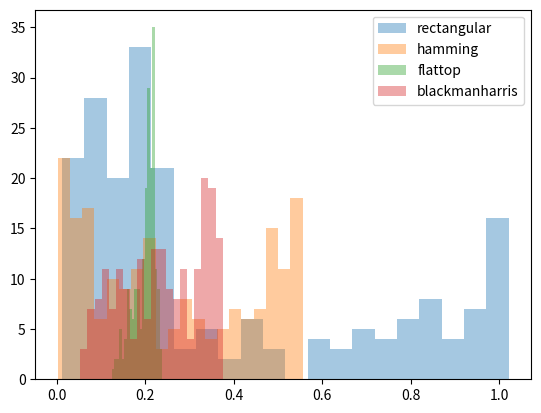
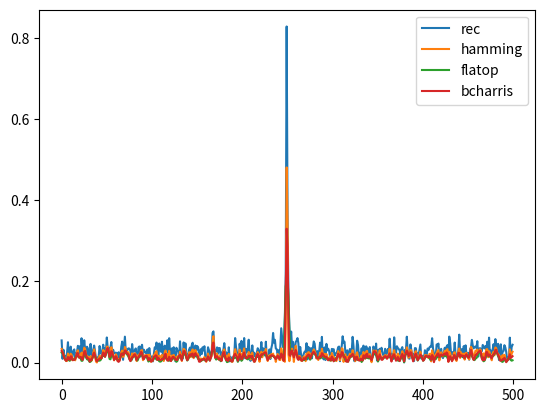

Here is the Python script that generated these plots, in order:
import numpy as np
from scipy import signal
from scipy.fft import fft, fftshift
import matplotlib.pyplot as plt

N=1000
fs=N
deltaf=fs/N
a_0=2
snr_db=3
realizaciones=200
   
hamming = signal.windows.hamming(N)
hamming = np.reshape(hamming,(N,1))

flatop = signal.windows.flattop(N)
flatop= np.reshape(flatop,(N,1))

blackmanharris = signal.windows.blackmanharris(N)
blackmanharris= np.reshape(blackmanharris,(N,1))


fr=np.random.uniform(-2,2,(realizaciones))
fr=np.reshape(fr,(1,realizaciones))
fr=np.tile(fr, (N,1))


omega_0=fs/4 
omega_1=(omega_0+fr)*deltaf

potencia_señal=((a_0)**2)/2

dev_estandar=np.sqrt((potencia_señal)/(10**(snr_db/10)))


ruido=np.random.normal(0,dev_estandar ,(N,realizaciones))


t=np.arange(0,(N)/fs,1/fs)
t=np.reshape(t,(N,1))
t=np.tile(t, (1,realizaciones))

s_1=a_0*np.sin(omega_1*2*np.pi*t)

x_1=s_1+ruido


plt.figure(1)
plt.clf

ffx_1=(1/N)*np.fft.fft(x_1,n=N,axis=0)
absffx_1=np.abs(ffx_1)
ff=np.arange(N)*(fs/(N))

ffx_2=(1/N)*np.fft.fft(x_1*hamming,n=N,axis=0)
absffx_1=np.abs(ffx_1)
ff=np.arange(N)*(fs/(N))

ffx_3=(1/N)*np.fft.fft(x_1*flatop,n=N,axis=0)
absffx_1=np.abs(ffx_1)
ff=np.arange(N)*(fs/(N))

ffx_4=(1/N)*np.fft.fft(x_1*blackmanharris,n=N,axis=0)
absffx_1=np.abs(ffx_1)
ff=np.arange(N)*(fs/(N))


# estimador_1=10*np.log10(2*(np.abs(ffx_1[250,:])**2))
# var_rectangular=np.var(estimador_1)
# media_rectangular=np.mean(estimador_1)

# estimador_2=10*np.log10(2*(np.abs(ffx_2[250,:])**2))
# var_hamming=np.var(estimador_2)
# media_hamming=np.mean(estimador_2)

# estimador_3=10*np.log10(2*(np.abs(ffx_3[250,:])**2))
# var_flatop=np.var(estimador_3)
# media_flatop=np.mean(estimador_3)

# estimador_4=10*np.log10(2*(np.abs(ffx_4[250,:])**2))
# var_bcharris=np.var(estimador_4)
# media_bcharrix=np.mean(estimador_4)

estimador_1=np.abs(ffx_1[250,:])
var_rectangular=np.var(estimador_1)
media_rectangular=np.mean(estimador_1)


estimador_2=np.abs(ffx_2[250,:])
var_hamming=np.var(estimador_2)
media_hamming=np.mean(estimador_2)


estimador_3=np.abs(ffx_3[250,:])
var_flatop=np.var(estimador_3)
media_flatop=np.mean(estimador_3)

estimador_4=np.abs(ffx_4[250,:])
var_bcharris=np.var(estimador_4)
media_bcharrix=np.mean(estimador_4)


plt.hist(estimador_1,20,alpha=0.4,label="rectangular")
plt.hist(estimador_2,20,alpha=0.4,label="hamming")
plt.hist(estimador_3,20,alpha=0.4,label="flattop")
plt.hist(estimador_4,20,alpha=0.4,label="blackmanharris")
plt.legend()
plt.show()

print('               | sa                    |va                  |')
print("rectangular    |",media_rectangular,"  |",var_rectangular," |",)
print("hamming        |",media_hamming,"  |",var_hamming," |",)
print("flattop        |",media_flatop,"  |",var_flatop,"|",)
print("blackman harris|",media_bcharrix," |",var_bcharris,"|",)



plt.figure(2)
plt.plot(np.abs(ffx_1[0:500,0]),label="rec")
plt.plot(np.abs(ffx_2[0:500,0]),label="hamming")
plt.plot(np.abs(ffx_3[0:500,0]),label="flatop")
plt.plot(np.abs(ffx_4[0:500,0]),label="bcharris")
plt.legend()
